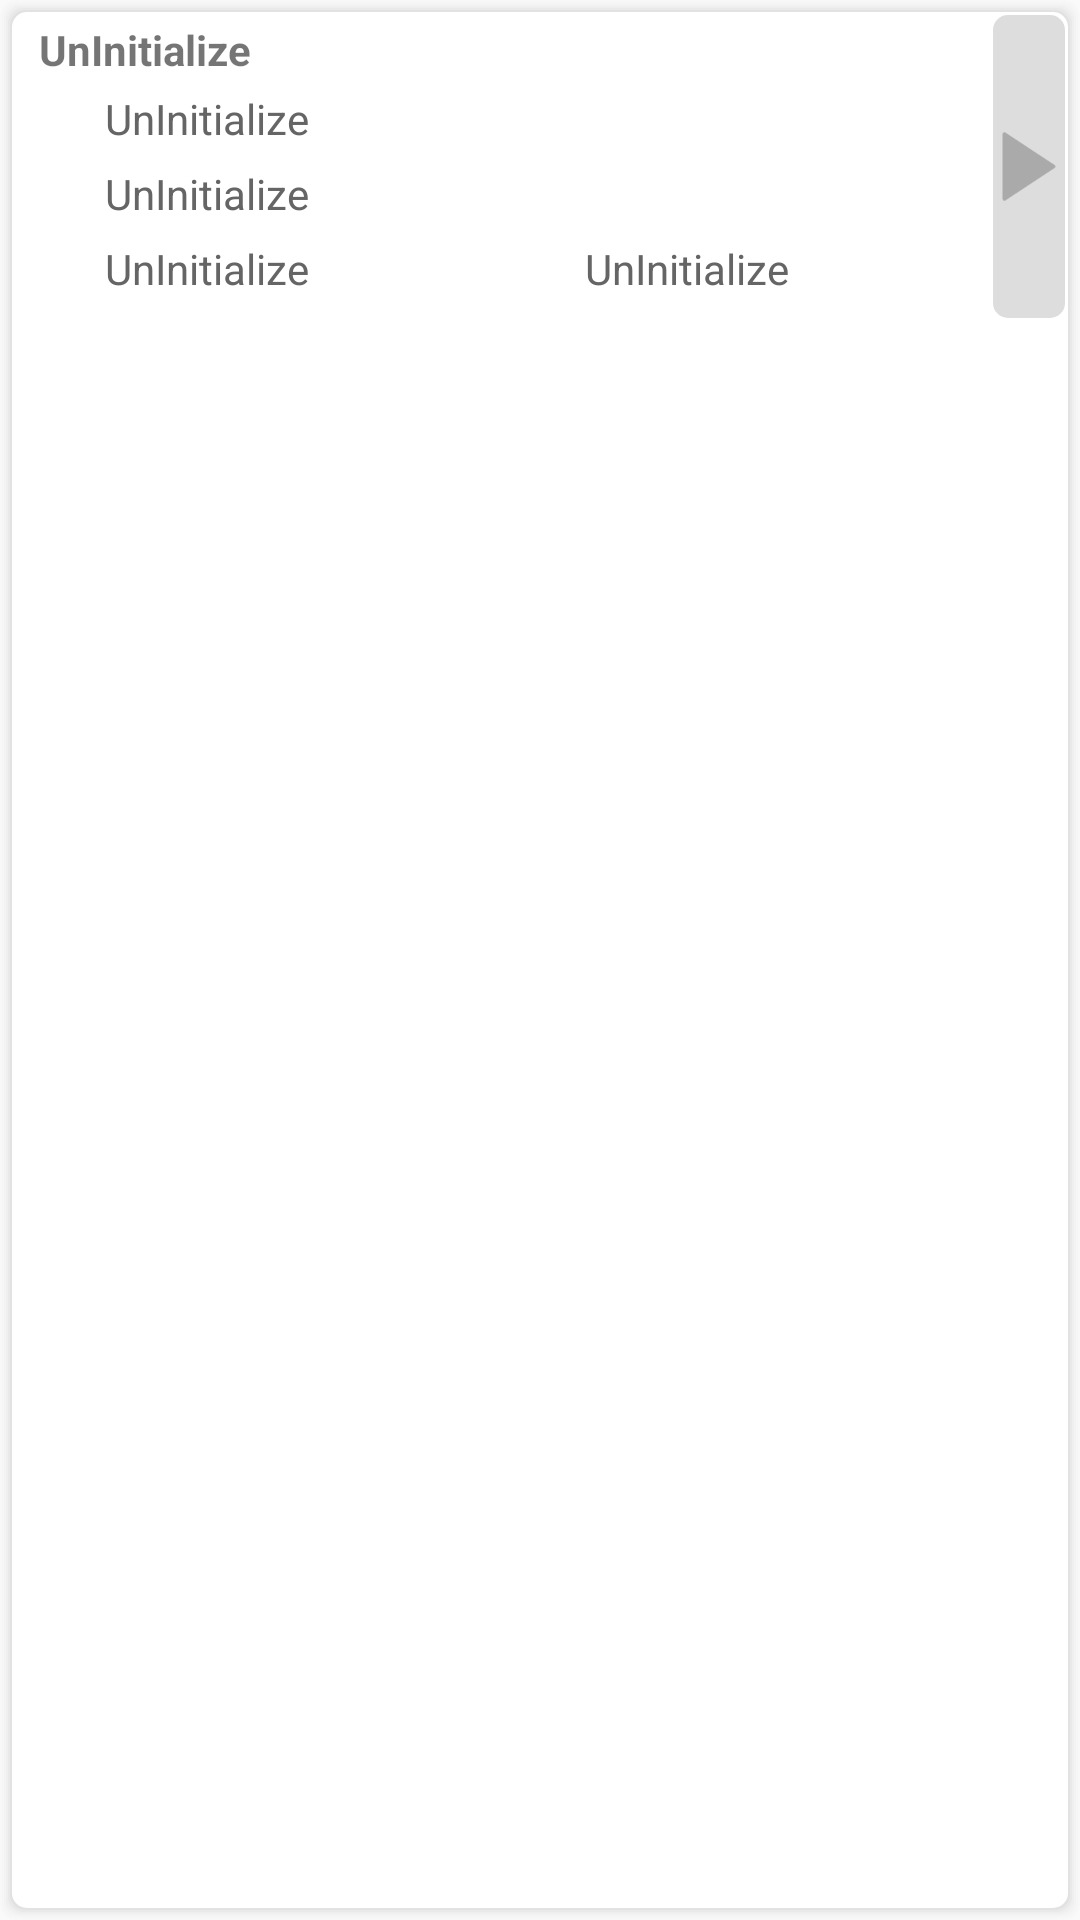

Layout XML and referenced resources for this Android screen:
<!-- AndroidManifest.xml: application theme AppTheme -->
<!-- res/layout/activity_frame_scanner_listview_item.xml -->
<?xml version="1.0" encoding="utf-8"?>
<RelativeLayout xmlns:android="http://schemas.android.com/apk/res/android"
    android:id="@+id/activity_frame_scanner_listview_item"
    android:layout_width="match_parent"
    android:layout_height="wrap_content"
    android:background="@drawable/drawable_shadowbackground">

    <TextView
        android:id="@+id/hostName"
        android:layout_width="match_parent"
        android:layout_height="wrap_content"
        android:paddingEnd="8dp"
        android:paddingStart="8dp"
        android:paddingTop="2dp"
        android:text="@string/unInitialize"
        android:textSize="14sp"
        android:textStyle="bold" />

    <TextView
        android:id="@+id/hostIp"
        android:layout_width="wrap_content"
        android:layout_height="wrap_content"
        android:layout_below="@id/hostName"
        android:layout_marginEnd="30dp"
        android:layout_marginStart="30dp"
        android:layout_marginTop="4dp"
        android:text="@string/unInitialize"
        android:textColor="#656565"
        android:textSize="14sp" />

    <TextView
        android:id="@+id/hostMac"
        android:layout_width="wrap_content"
        android:layout_height="wrap_content"
        android:layout_below="@id/hostIp"
        android:layout_marginEnd="30dp"
        android:layout_marginStart="30dp"
        android:layout_marginTop="6dp"
        android:text="@string/unInitialize"
        android:textColor="#656565"
        android:textSize="14sp" />

    <TextView
        android:id="@+id/device"
        android:layout_width="wrap_content"
        android:layout_height="wrap_content"
        android:layout_below="@id/hostMac"
        android:layout_marginBottom="6dp"
        android:layout_marginEnd="30dp"
        android:layout_marginStart="30dp"
        android:layout_marginTop="6dp"
        android:text="@string/unInitialize"
        android:textColor="#656565"
        android:textSize="14sp" />

    <TextView
        android:id="@+id/port"
        android:layout_width="wrap_content"
        android:layout_height="wrap_content"
        android:layout_alignStart="@id/device"
        android:layout_below="@id/hostMac"
        android:layout_marginEnd="30dp"
        android:layout_marginStart="160dp"
        android:layout_marginTop="6dp"
        android:text="@string/unInitialize"
        android:textColor="#656565"
        android:textSize="14sp" />

    <ImageView
        android:id="@+id/addConfig"
        android:layout_width="wrap_content"
        android:layout_height="101dp"
        android:layout_alignParentEnd="true"
        android:layout_alignParentTop="true"
        android:background="@drawable/drawable_scanner_listview_item_buttonbackground"
        android:clickable="true"
        android:focusable="true"
        android:src="@mipmap/ic_run_solid"
        android:tint="#aaa" />

</RelativeLayout>
<!-- resources referenced by this layout -->
<resources>
  <!-- drawable drawable_scanner_listview_item_buttonbackground (drawable) -->
  <?xml version="1.0" encoding="utf-8"?>
  <ripple xmlns:android="http://schemas.android.com/apk/res/android"
      android:color="#fff">
      <item>
          <shape>
              <corners android:radius="5dp" />
              <solid android:color="#ddd" />
          </shape>
      </item>
  </ripple>
  <!-- drawable drawable_shadowbackground: vector/xml drawable (drawable, 2509 chars, omitted) -->
  <!-- mipmap ic_run_solid: png bitmap (mipmap-xxxhdpi, 3513 bytes) -->
  <string name="unInitialize">UnInitialize</string>
  <style name="AppTheme" parent="Base.Theme.AppCompat.Light.DarkActionBar">
          
          <item name="colorPrimary">@color/colorPrimary</item>
          <item name="colorPrimaryDark">@color/colorPrimaryDark</item>
          <item name="colorAccent">@color/colorAccent</item>
      </style>
  <color name="colorPrimary">#3F51B5</color>
  <color name="colorPrimaryDark">#303F9F</color>
  <color name="colorAccent">#FF4081</color>
</resources>
